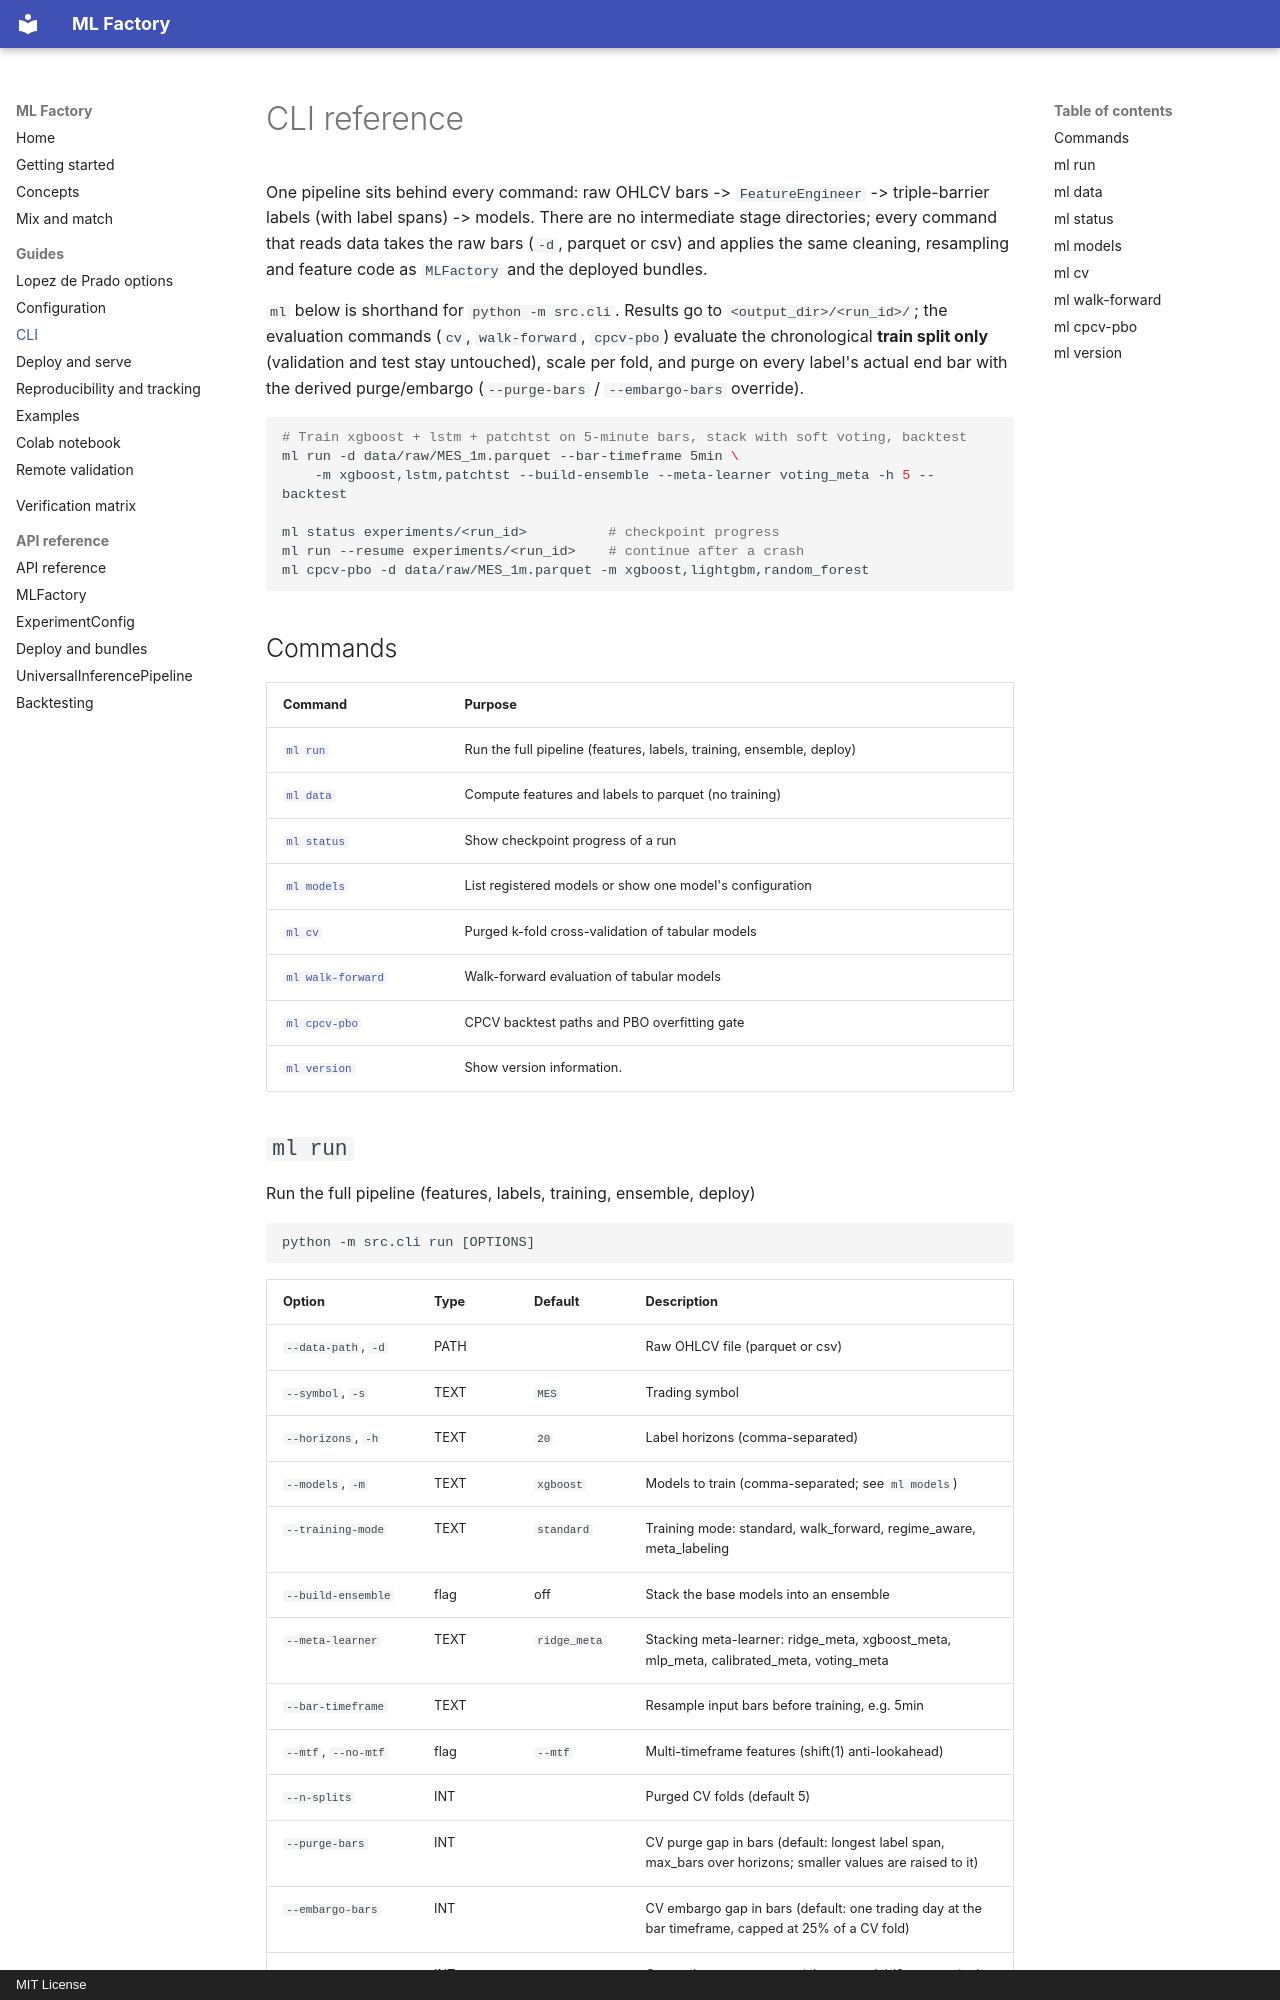

repository: Snehpatel101/Research · page: cli/index.html · generator: mkdocs · copyright: MIT License

# CLI reference

<!-- Generated by scripts/gen_cli_docs.py from the Typer app. Do not edit by hand:
run `make docs-gen`. -->

One pipeline sits behind every command: raw OHLCV bars -> `FeatureEngineer` ->
triple-barrier labels (with label spans) -> models. There are no intermediate
stage directories; every command that reads data takes the raw bars (`-d`,
parquet or csv) and applies the same cleaning, resampling and feature code as
`MLFactory` and the deployed bundles.

`ml` below is shorthand for `python -m src.cli`. Results go to
`<output_dir>/<run_id>/`; the evaluation commands (`cv`, `walk-forward`,
`cpcv-pbo`) evaluate the chronological **train split only** (validation and
test stay untouched), scale per fold, and purge on every label's actual end
bar with the derived purge/embargo (`--purge-bars` / `--embargo-bars`
override).

```bash
# Train xgboost + lstm + patchtst on 5-minute bars, stack with soft voting, backtest
ml run -d data/raw/MES_1m.parquet --bar-timeframe 5min \
    -m xgboost,lstm,patchtst --build-ensemble --meta-learner voting_meta -h 5 --backtest

ml status experiments/<run_id>          # checkpoint progress
ml run --resume experiments/<run_id>    # continue after a crash
ml cpcv-pbo -d data/raw/MES_1m.parquet -m xgboost,lightgbm,random_forest
```

## Commands

| Command | Purpose |
|---|---|
| [`ml run`](#ml-run) | Run the full pipeline (features, labels, training, ensemble, deploy) |
| [`ml data`](#ml-data) | Compute features and labels to parquet (no training) |
| [`ml status`](#ml-status) | Show checkpoint progress of a run |
| [`ml models`](#ml-models) | List registered models or show one model's configuration |
| [`ml cv`](#ml-cv) | Purged k-fold cross-validation of tabular models |
| [`ml walk-forward`](#ml-walk-forward) | Walk-forward evaluation of tabular models |
| [`ml cpcv-pbo`](#ml-cpcv-pbo) | CPCV backtest paths and PBO overfitting gate |
| [`ml version`](#ml-version) | Show version information. |
